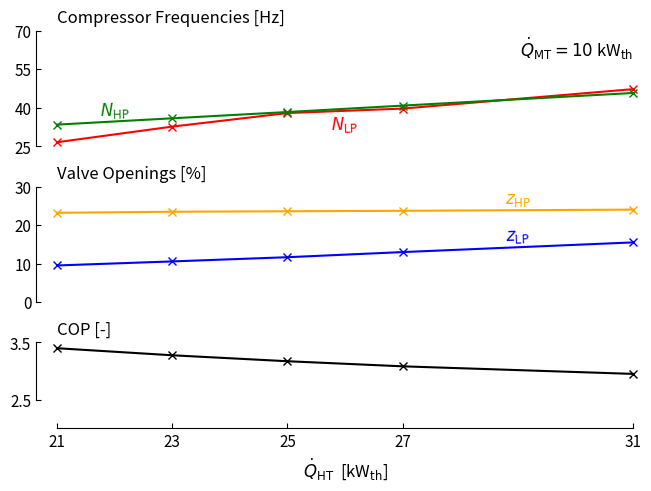

Write the Python code that produced this figure. (Note: this script raises an exception after producing the figure.)
import matplotlib.pyplot as plt
import numpy as np

###############################################################
## PART 1 : Change Q_MT with Q_HT = 25 kW
###############################################################

show_part_1 = False

Q_MT_values = np.array([4, 6, 8, 10, 12])
COP_values = np.array([2.696, 2.843, 2.997, 3.175, 3.365])
N_LP_values = np.array([53.11, 47.44, 42.84, 37.96, 30.44])  # 43% decrease from 4 kW to 12 kW
N_HP_values = np.array([35.56, 36.45, 37.49, 38.36, 39.39])  # 11% increase from 4 kW to 12 kW
z_LP_values = np.array([17.02, 15.25, 13.45, 11.68, 10.19])  # 40% decrease from 4 kW to 12 kW
z_HP_values = np.array([12.73, 16.36, 20.14, 23.59, 27.16])  # 113% increase from 4 kW to 12 kW
bottom_limit = np.ones(len(Q_MT_values)) * 25
upper_limit = np.ones(len(Q_MT_values)) * 70

if show_part_1:

    fig, (ax_N,ax_z, ax_cop) = plt.subplots(
        3, 1, sharex=True,
        gridspec_kw={'height_ratios': [2,2,1], 'hspace': 0.05},
        constrained_layout=True
    )

    ax_N.plot(Q_MT_values, N_LP_values, marker='x', color='red', clip_on=False, label=r"$N_\mathrm{{LP}}$")
    ax_N.text(5, N_LP_values[0]-1, r'$N_\mathrm{{LP}}$', fontsize=12, color="red", rotation=-7, ha='center')
    ax_N.plot(Q_MT_values, N_HP_values, marker='x', color='green', clip_on=False, label=r"$N_\mathrm{{HP}}$")
    ax_N.text(5, N_HP_values[0] + 2.5, r'$N_\mathrm{{HP}}$', fontsize=12, color="green", rotation=1, ha='center')
    ax_N.text(Q_MT_values[-1], 60, r'$\dot{Q}_{\mathrm{HT}} = 25$ kW$_{\mathrm{th}}$', fontsize=12, ha='right')

    ax_N.set_xlim(4, 12)
    ax_N.set_ylim(25, 70)
    ax_N.set_title('Compressor Frequencies [Hz]', loc='left', fontsize=12)
    ax_N.spines['top'].set_visible(False)
    ax_N.spines['right'].set_visible(False)
    ax_N.spines['bottom'].set_visible(False) 
    ax_N.spines['bottom'].set_position(('outward', 20))
    ax_N.spines['left'].set_position(('outward', 15))
    ax_N.set_yticks(np.arange(25, 71, 15))
    ax_N.tick_params(axis='y', labelsize=11, direction='in')
    ax_N.tick_params(axis='x', which='both', bottom=False, labelbottom=False)

    ax_z.plot(Q_MT_values, z_LP_values, marker='x', color='blue', clip_on=False, label=r"$z_\mathrm{{LP}}$")
    ax_z.text(11, z_LP_values[-1] + 2, r'$z_\mathrm{{LP}}$', fontsize=12, color="blue", ha='center', rotation=-2)
    ax_z.plot(Q_MT_values, z_HP_values, marker='x', color='orange', clip_on=False, label=r"$z_\mathrm{{HP}}$")
    ax_z.text(11, z_HP_values[-1] -0.5, r'$z_\mathrm{{HP}}$', fontsize=12, color="orange", rotation=6, ha='center')

    ax_z.set_ylim(0, 30)
    ax_z.set_title('Valve Openings [%]', loc='left', fontsize=12)
    ax_z.spines['top'].set_visible(False)
    ax_z.spines['right'].set_visible(False)
    ax_z.spines['bottom'].set_visible(False)
    ax_z.spines['bottom'].set_position(('outward', 20))
    ax_z.spines['left'].set_position(('outward', 15))
    ax_z.set_yticks(np.arange(0, 31, 10))
    ax_z.tick_params(axis='y', labelsize=11, direction='in')
    ax_z.tick_params(axis='x', which='both', bottom=False, labelbottom=False)

    ax_cop.plot(Q_MT_values, COP_values,marker='x', color='black', clip_on=False)

    ax_cop.set_ylim(2.5, 3.5)
    ax_cop.set_title('COP [-]', loc='left', fontsize=12)
    ax_cop.set_xlabel(r'$\dot{Q}_{\mathrm{MT}}$  [kW$_{\mathrm{th}}$]', fontsize=12)
    ax_cop.spines['top'].set_visible(False)
    ax_cop.spines['right'].set_visible(False)
    ax_cop.spines['bottom'].set_position(('outward', 20))
    ax_cop.spines['left'].set_position(('outward', 15))
    ax_cop.set_yticks(np.arange(2.5, 3.6, 1))
    ax_cop.set_xticks(np.arange(4, 13, 2))
    ax_cop.tick_params(axis='both', labelsize=11, direction='in')

    plt.savefig(f'code/Figures/Look_Up_Tables/LUT_Q_MT.pdf')
    plt.show()


###############################################################
## PART 2 : Change Q_HT with Q_MT = 10 kW
###############################################################

show_part_2 = True

Q_HT_values = np.array([21, 23, 25, 27,31])
COP_values = np.array([3.400, 3.278, 3.175, 3.087, 2.956])
N_LP_values = np.array([26.61, 32.69, 37.96,39.70, 47.26])
N_HP_values = np.array([33.46, 35.92, 38.36,40.86, 45.77])
z_LP_values = np.array([9.54, 10.59, 11.68,13.01, 15.52])
z_HP_values = np.array([23.19, 23.47, 23.59,23.71, 24.02])

if show_part_2:

    fig, (ax_N,ax_z, ax_cop) = plt.subplots(
        3, 1, sharex=True,
        gridspec_kw={'height_ratios': [2,2,1], 'hspace': 0.05},
        constrained_layout=True
    )

    ax_N.plot(Q_HT_values, N_LP_values, marker='x', color='red', clip_on=False, label=r"$N_\mathrm{{LP}}$")
    ax_N.text(26, N_LP_values[0]+5, r'$N_\mathrm{{LP}}$', fontsize=12, color="red", rotation=1, ha='center')
    ax_N.plot(Q_HT_values, N_HP_values, marker='x', color='green', clip_on=False, label=r"$N_\mathrm{{HP}}$")
    ax_N.text(22, N_HP_values[0] + 3.5, r'$N_\mathrm{{HP}}$', fontsize=12, color="green", rotation=1, ha='center')
    ax_N.text(Q_HT_values[-1], 60, r'$\dot{Q}_{\mathrm{MT}} = 10$ kW$_{\mathrm{th}}$', fontsize=12, ha='right')

    ax_N.set_xlim(21, 31)
    ax_N.set_ylim(25, 70)
    ax_N.set_title('Compressor Frequencies [Hz]', loc='left', fontsize=12)
    ax_N.spines['top'].set_visible(False)
    ax_N.spines['right'].set_visible(False)
    ax_N.spines['bottom'].set_visible(False) 
    ax_N.spines['bottom'].set_position(('outward', 20))
    ax_N.spines['left'].set_position(('outward', 15))
    ax_N.set_yticks(np.arange(25, 71, 15))
    ax_N.tick_params(axis='y', labelsize=11, direction='in')
    ax_N.tick_params(axis='x', which='both', bottom=False, labelbottom=False)

    ax_z.plot(Q_HT_values, z_LP_values, marker='x', color='blue', clip_on=False, label=r"$z_\mathrm{{LP}}$")
    ax_z.text(29, z_LP_values[-1]+0.5, r'$z_\mathrm{{LP}}$', fontsize=12, color="blue", ha='center', rotation=2)
    ax_z.plot(Q_HT_values, z_HP_values, marker='x', color='orange', clip_on=False, label=r"$z_\mathrm{{HP}}$")
    ax_z.text(29, z_HP_values[-1]+1.5, r'$z_\mathrm{{HP}}$', fontsize=12, color="orange", ha='center')

    ax_z.set_ylim(0, 30)
    ax_z.set_title('Valve Openings [%]', loc='left', fontsize=12)
    ax_z.spines['top'].set_visible(False)
    ax_z.spines['right'].set_visible(False)
    ax_z.spines['bottom'].set_visible(False)
    ax_z.spines['bottom'].set_position(('outward', 20))
    ax_z.spines['left'].set_position(('outward', 15))
    ax_z.set_yticks(np.arange(0, 31, 10))
    ax_z.tick_params(axis='y', labelsize=11, direction='in')
    ax_z.tick_params(axis='x', which='both', bottom=False, labelbottom=False)

    ax_cop.plot(Q_HT_values, COP_values,marker='x', color='black', clip_on=False)

    ax_cop.set_ylim(2.5, 3.5)
    ax_cop.set_title('COP [-]', loc='left', fontsize=12)
    ax_cop.set_xlabel(r'$\dot{Q}_{\mathrm{HT}}$  [kW$_{\mathrm{th}}$]', fontsize=12)
    ax_cop.spines['top'].set_visible(False)
    ax_cop.spines['right'].set_visible(False)
    ax_cop.spines['bottom'].set_position(('outward', 20))
    ax_cop.spines['left'].set_position(('outward', 15))
    ax_cop.set_yticks(np.arange(2.5, 3.6, 1))
    ax_cop.set_xticks(Q_HT_values)
    ax_cop.tick_params(axis='both', labelsize=11, direction='in')

    plt.savefig(f'code/Figures/Look_Up_Tables/LUT_Q_HT.pdf')
    plt.show()
